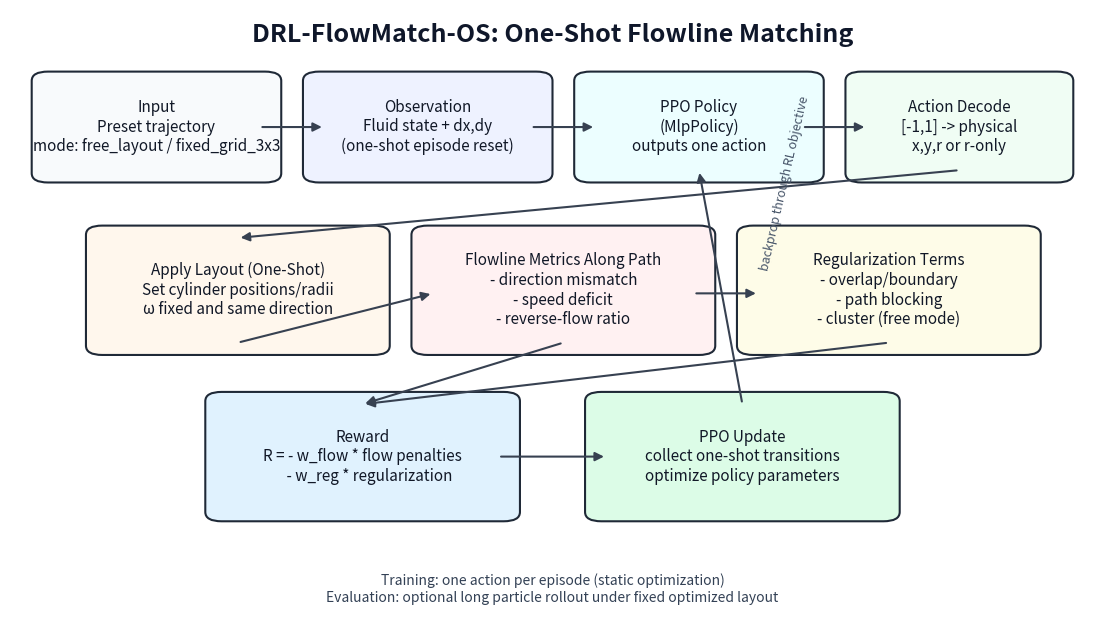

Here is the Python script that generated this plot:
import os

import matplotlib.pyplot as plt
from matplotlib.patches import FancyArrowPatch, FancyBboxPatch


def add_box(ax, xy, w, h, text, fc="#ffffff", ec="#1f2937", lw=1.5, fontsize=11):
    box = FancyBboxPatch(
        xy,
        w,
        h,
        boxstyle="round,pad=0.02,rounding_size=0.015",
        linewidth=lw,
        edgecolor=ec,
        facecolor=fc,
    )
    ax.add_patch(box)
    ax.text(
        xy[0] + w / 2,
        xy[1] + h / 2,
        text,
        ha="center",
        va="center",
        fontsize=fontsize,
        color="#111827",
        wrap=True,
    )
    return box


def add_arrow(ax, p1, p2, color="#374151", lw=1.5):
    arr = FancyArrowPatch(
        p1,
        p2,
        arrowstyle="-|>",
        mutation_scale=13,
        linewidth=lw,
        color=color,
    )
    ax.add_patch(arr)


def main():
    fig, ax = plt.subplots(figsize=(14, 8), dpi=180)
    ax.set_xlim(0, 1)
    ax.set_ylim(0, 1)
    ax.axis("off")

    ax.text(
        0.5,
        0.96,
        "DRL-FlowMatch-OS: One-Shot Flowline Matching",
        ha="center",
        va="center",
        fontsize=18,
        fontweight="bold",
        color="#0f172a",
    )

    # Top row
    add_box(
        ax,
        (0.04, 0.74),
        0.19,
        0.14,
        "Input\nPreset trajectory\nmode: free_layout / fixed_grid_3x3",
        fc="#f8fafc",
    )
    add_box(
        ax,
        (0.29, 0.74),
        0.19,
        0.14,
        "Observation\nFluid state + dx,dy\n(one-shot episode reset)",
        fc="#eef2ff",
    )
    add_box(
        ax,
        (0.54, 0.74),
        0.19,
        0.14,
        "PPO Policy\n(MlpPolicy)\noutputs one action",
        fc="#ecfeff",
    )
    add_box(
        ax,
        (0.79, 0.74),
        0.17,
        0.14,
        "Action Decode\n[-1,1] -> physical\nx,y,r or r-only",
        fc="#f0fdf4",
    )

    # Middle row
    add_box(
        ax,
        (0.09, 0.46),
        0.24,
        0.17,
        "Apply Layout (One-Shot)\nSet cylinder positions/radii\nω fixed and same direction",
        fc="#fff7ed",
    )
    add_box(
        ax,
        (0.39, 0.46),
        0.24,
        0.17,
        "Flowline Metrics Along Path\n- direction mismatch\n- speed deficit\n- reverse-flow ratio",
        fc="#fff1f2",
    )
    add_box(
        ax,
        (0.69, 0.46),
        0.24,
        0.17,
        "Regularization Terms\n- overlap/boundary\n- path blocking\n- cluster (free mode)",
        fc="#fefce8",
    )

    # Bottom row
    add_box(
        ax,
        (0.20, 0.19),
        0.25,
        0.17,
        "Reward\nR = - w_flow * flow penalties\n    - w_reg * regularization",
        fc="#e0f2fe",
    )
    add_box(
        ax,
        (0.55, 0.19),
        0.25,
        0.17,
        "PPO Update\ncollect one-shot transitions\noptimize policy parameters",
        fc="#dcfce7",
    )

    # arrows top
    add_arrow(ax, (0.23, 0.81), (0.29, 0.81))
    add_arrow(ax, (0.48, 0.81), (0.54, 0.81))
    add_arrow(ax, (0.73, 0.81), (0.79, 0.81))

    # arrows down
    add_arrow(ax, (0.875, 0.74), (0.21, 0.63))
    add_arrow(ax, (0.21, 0.46), (0.39, 0.54))
    add_arrow(ax, (0.63, 0.54), (0.69, 0.54))
    add_arrow(ax, (0.51, 0.46), (0.325, 0.36))
    add_arrow(ax, (0.81, 0.46), (0.325, 0.36))

    # reward -> update -> policy loop
    add_arrow(ax, (0.45, 0.275), (0.55, 0.275))
    add_arrow(ax, (0.675, 0.36), (0.635, 0.74))
    ax.text(
        0.69,
        0.58,
        "backprop through RL objective",
        fontsize=9,
        color="#475569",
        rotation=77,
    )

    ax.text(
        0.5,
        0.06,
        "Training: one action per episode (static optimization)\n"
        "Evaluation: optional long particle rollout under fixed optimized layout",
        ha="center",
        va="center",
        fontsize=10,
        color="#334155",
    )

    out_dir = "previews"
    os.makedirs(out_dir, exist_ok=True)
    out_path = os.path.join(out_dir, "algorithm_model_diagram.png")
    fig.savefig(out_path, bbox_inches="tight")
    plt.close(fig)
    print(out_path)


if __name__ == "__main__":
    main()
